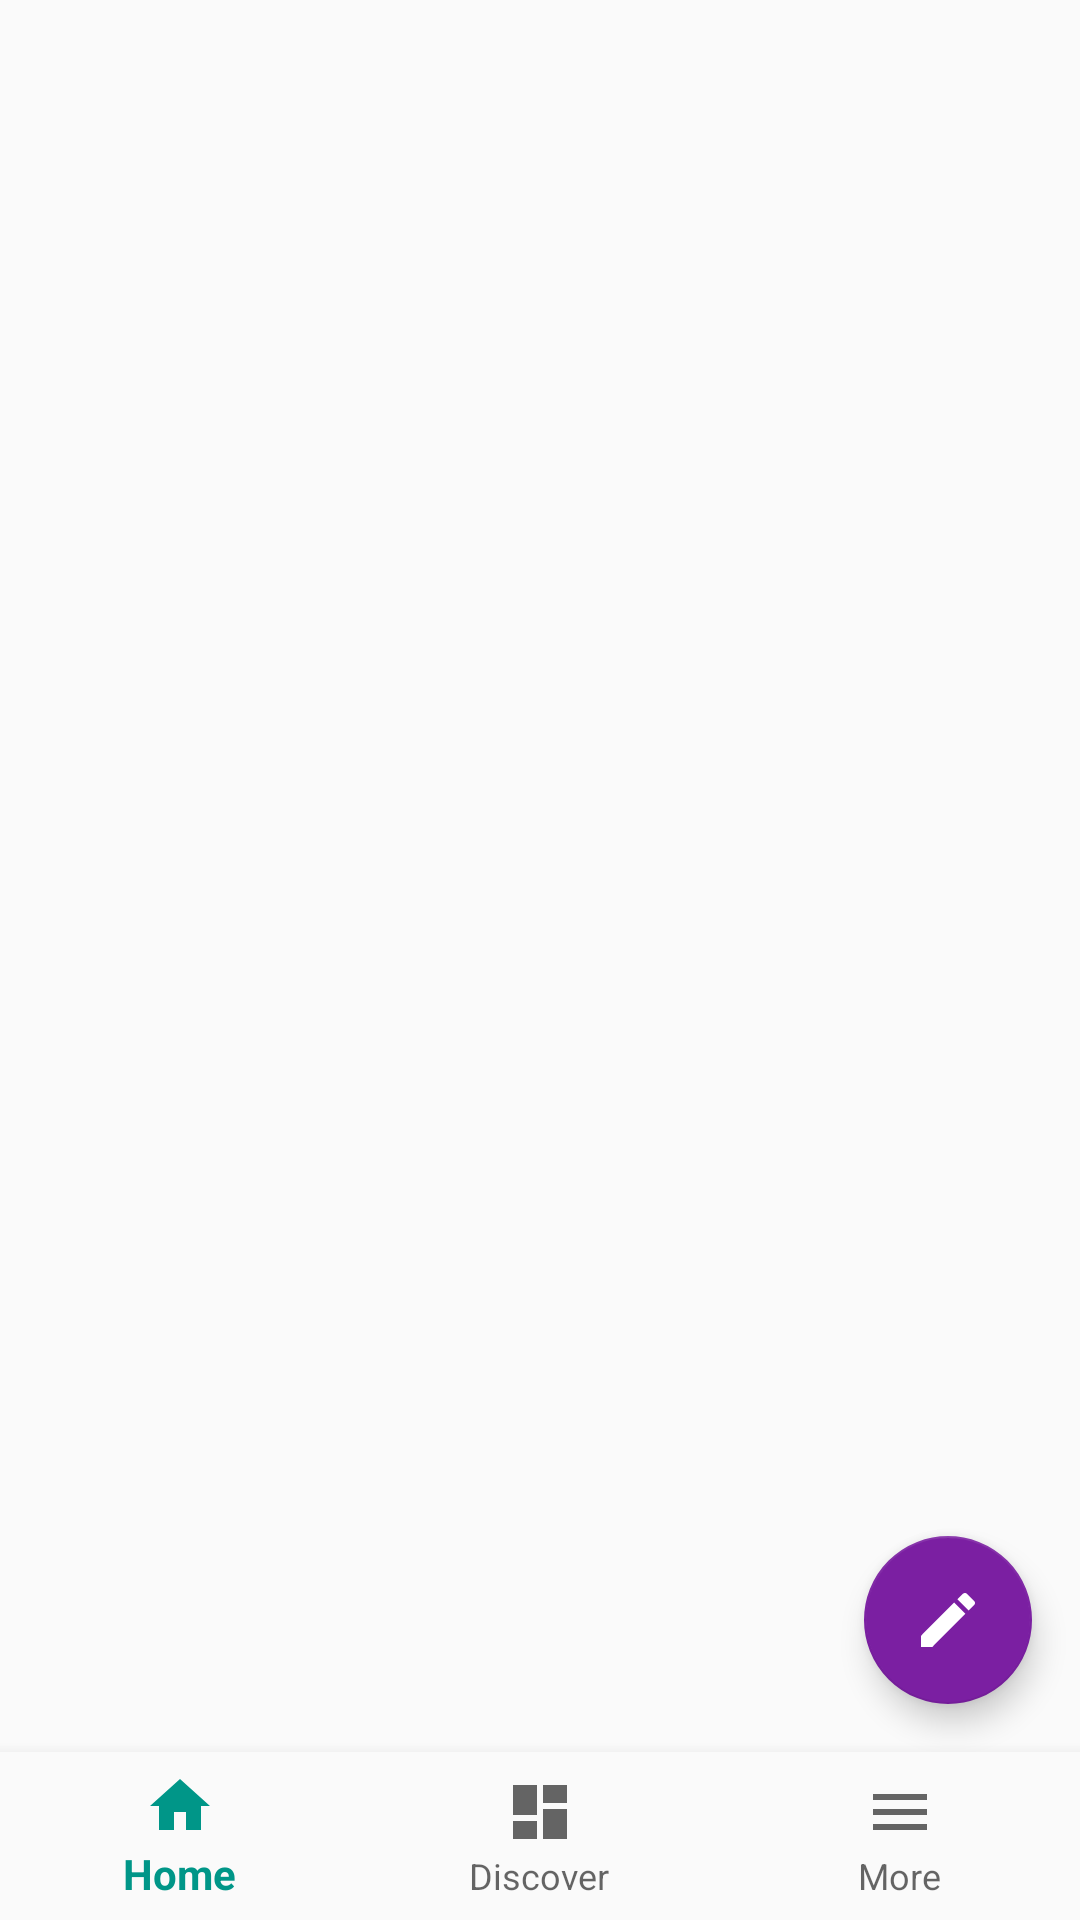

Layout XML and referenced resources for this Android screen:
<!-- AndroidManifest.xml: application theme AppTheme -->
<!-- res/layout/activity_main.xml -->
<?xml version="1.0" encoding="utf-8"?>
<layout
    xmlns:android="http://schemas.android.com/apk/res/android"
    xmlns:app="http://schemas.android.com/apk/res-auto"
    xmlns:tools="http://schemas.android.com/tools"
    tools:context="cc.poh.first.ui.MainActivity">
    <android.support.design.widget.CoordinatorLayout
        android:id="@+id/container"
        android:layout_width="match_parent"
        android:layout_height="match_parent" >

        <FrameLayout
            android:id="@+id/container_frame"
            android:layout_width="match_parent"
            android:layout_height="match_parent"
            app:layout_behavior="@string/appbar_scrolling_view_behavior" />

        <android.support.design.widget.BottomNavigationView
            android:id="@+id/bottom_nav"
            android:layout_width="match_parent"
            android:layout_height="wrap_content"
            android:layout_gravity="bottom"
            android:background="?android:attr/windowBackground"
            app:layout_scrollFlags="enterAlways"
            app:menu="@menu/navigation" />

        <android.support.design.widget.FloatingActionButton
            android:id="@+id/fab_new"
            android:layout_width="wrap_content"
            android:layout_height="wrap_content"
            android:layout_marginEnd="@dimen/text_margin"
            android:layout_marginBottom="@dimen/fab_bottom_margin"
            app:srcCompat="@drawable/ic_create"
            app:layout_anchor="@id/bottom_nav"
            app:layout_anchorGravity="top|end" />

    </android.support.design.widget.CoordinatorLayout>
</layout>
<!-- resources referenced by this layout -->
<resources>
  <dimen name="fab_bottom_margin">72dp</dimen>
  <dimen name="text_margin">16dp</dimen>
  <!-- drawable ic_create (drawable) -->
  <vector xmlns:android="http://schemas.android.com/apk/res/android"
          android:width="24dp"
          android:height="24dp"
          android:viewportWidth="24.0"
          android:viewportHeight="24.0">
      <path
          android:fillColor="@color/navigationIcon"
          android:pathData="M3,17.25V21h3.75L17.81,9.94l-3.75,-3.75L3,17.25zM20.71,7.04c0.39,-0.39 0.39,-1.02 0,-1.41l-2.34,-2.34c-0.39,-0.39 -1.02,-0.39 -1.41,0l-1.83,1.83 3.75,3.75 1.83,-1.83z"/>
  </vector>
  <style name="AppTheme" parent="Theme.AppCompat.Light.NoActionBar">
          
          <item name="colorPrimary">@color/colorPrimary</item>
          <item name="colorPrimaryDark">@color/colorPrimaryDark</item>
          <item name="colorAccent">@color/colorAccent</item>
      </style>
  <color name="navigationIcon">#FFFFFF</color>
  <color name="colorPrimary">#009688</color>
  <color name="colorPrimaryDark">#00675b</color>
  <color name="colorAccent">#7b1fa2</color>
</resources>
